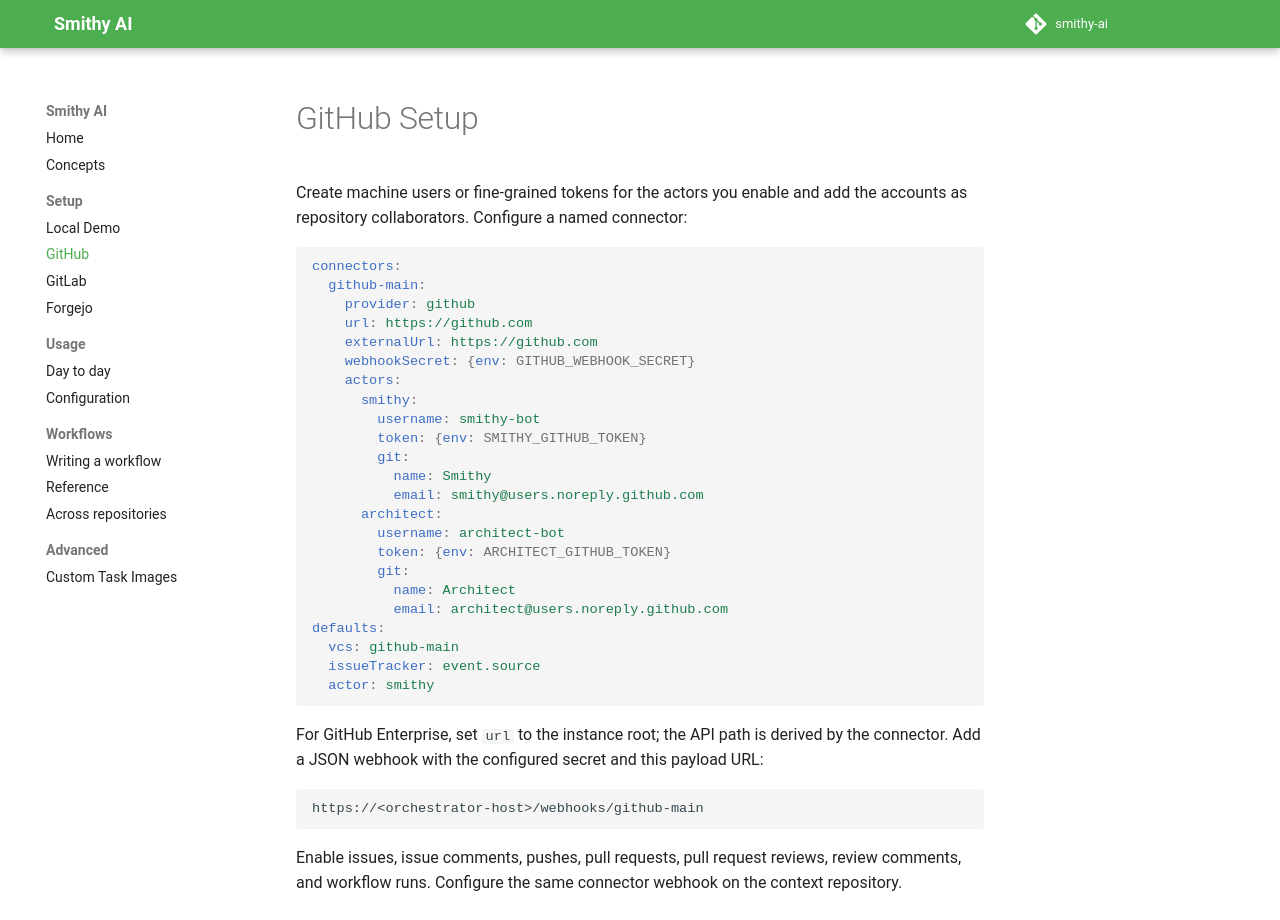

repository: smithy-ai/smithy-ai · page: setup/github/index.html · generator: mkdocs

# GitHub Setup

Create machine users or fine-grained tokens for the actors you enable and add the
accounts as repository collaborators. Configure a named connector:

```yaml
connectors:
  github-main:
    provider: github
    url: https://github.com
    externalUrl: https://github.com
    webhookSecret: {env: GITHUB_WEBHOOK_SECRET}
    actors:
      smithy:
        username: smithy-bot
        token: {env: SMITHY_GITHUB_TOKEN}
        git:
          name: Smithy
          email: smithy@users.noreply.github.com
      architect:
        username: architect-bot
        token: {env: ARCHITECT_GITHUB_TOKEN}
        git:
          name: Architect
          email: architect@users.noreply.github.com
defaults:
  vcs: github-main
  issueTracker: event.source
  actor: smithy
```

For GitHub Enterprise, set `url` to the instance root; the API path is derived by
the connector. Add a JSON webhook with the configured secret and this payload URL:

```text
https://<orchestrator-host>/webhooks/github-main
```

Enable issues, issue comments, pushes, pull requests, pull request reviews, review
comments, and workflow runs. Configure the same connector webhook on the context
repository.
